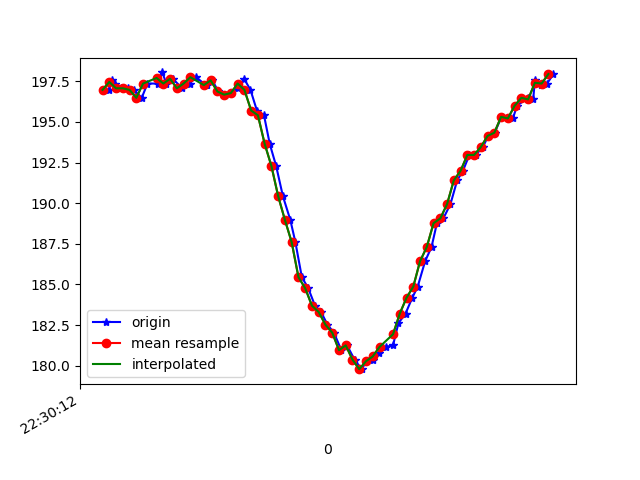

Source data for this figure (header and first rows):
1617748213018, 443849707795281, 196.97266, -252.2461, -72.07031
1617748213029, 443849729007587, 197.6, -252.5, -72.75
1617748213036, 443849746160559, 197.4, -252.2, -71.48
1617748213055, 443849765236374, 197.1, -252.2, -72.56
1617748213074, 443849784281668, 197.1, -252.4, -71.48
1617748213093, 443849803357483, 197, -252.2, -71.78
1617748213116, 443849822341734, 196.5, -252.1, -71.48
1617748213133, 443849841356506, 197.4, -252.1, -70.9
1617748213165, 443849860676492, 197.4, -252, -71.39
1617748213177, 443849879782828, 198, -252.2, -70.9
1617748213189, 443849898980728, 197.4, -252.5, -71.58
1617748213208, 443849918453320, 197.7, -252.2, -70.9
1617748213236, 443849943084012, 197.1, -251.9, -70.7
1617748213258, 443849961732529, 197.4, -251.6, -71.39
1617748213277, 443849979556970, 197.8, -252.7, -71.58
1617748213306, 443850012092680, 197.3, -252.8, -71.78
1617748213309, 443850017861207, 197.3, -252.8, -71.78
1617748213325, 443850034068019, 197.6, -252.8, -70.9
1617748213343, 443850053082791, 196.9, -252.8, -70.41
1617748213362, 443850072263526, 196.7, -252.8, -70.9
1617748213381, 443850091308819, 196.8, -252.9, -70.8
1617748213400, 443850110354113, 197.1, -252.6, -70.41
1617748213419, 443850129307843, 197.7, -250.4, -70.51
1617748213438, 443850148322615, 197, -244.9, -67.87
1617748213457, 443850167337387, 195.7, -239.6, -64.75
1617748213478, 443850186413202, 195.4, -235.1, -60.45
1617748213495, 443850205458496, 193.7, -231.7, -57.81
1617748213514, 443850224747960, 192.3, -228.7, -53.81
1617748213534, 443850243518562, 190.4, -225.7, -48.93
1617748213556, 443850262533334, 189, -223.1, -44.34
1617748213571, 443850281670192, 187.6, -221.8, -39.75
1617748213590, 443850300715485, 185.4, -220.4, -35.35
1617748213609, 443850319730258, 184.8, -220.7, -34.47
1617748213629, 443850338745030, 183.7, -220.7, -32.52
1617748213647, 443850357851366, 183.3, -221.4, -32.91
1617748213666, 443850376866138, 182.5, -222, -32.42
1617748213685, 443850395850389, 182, -221.6, -32.62
1617748213707, 443850414987247, 181, -222.2, -33.2
1617748213724, 443850433971498, 181.2, -221.7, -33.3
1617748213746, 443850453657739, 180.4, -222.5, -34.18
1617748213767, 443850472153649, 179.8, -222.9, -34.96
1617748213782, 443850491259985, 180.3, -223.8, -36.33
1617748213800, 443850510274758, 180.4, -223.6, -37.11
1617748213819, 443850529442136, 180.8, -224.3, -38.38
1617748213838, 443850548304302, 181.2, -224.4, -40.43
1617748213860, 443850567380117, 181.2, -224.3, -41.6
1617748213876, 443850586455932, 182.6, -226.3, -46.19
1617748213897, 443850605531747, 183.2, -228, -48.54
1617748213917, 443850624760168, 184.2, -230.8, -52.64
1617748213933, 443850643805462, 184.9, -233.2, -56.05
1617748213955, 443850662789713, 186.4, -235.5, -59.77
1617748213974, 443850681896049, 187.3, -238.7, -62.5
1617748213990, 443850701002386, 188.8, -242.1, -65.62
1617748214009, 443850720047679, 189.1, -245.8, -68.46
1617748214030, 443850739062451, 189.9, -248.6, -70.51
1617748214050, 443850758016181, 191.4, -251.3, -71.78
1617748214067, 443850777153039, 192, -252.5, -72.95
1617748214086, 443850796259375, 193, -253.1, -72.75
1617748214105, 443850815243626, 193, -253.9, -72.95
1617748214126, 443850834288920, 193.5, -254.8, -72.85
1617748214142, 443850853364734, 194.1, -255.6, -73.63
... 10 more rows
